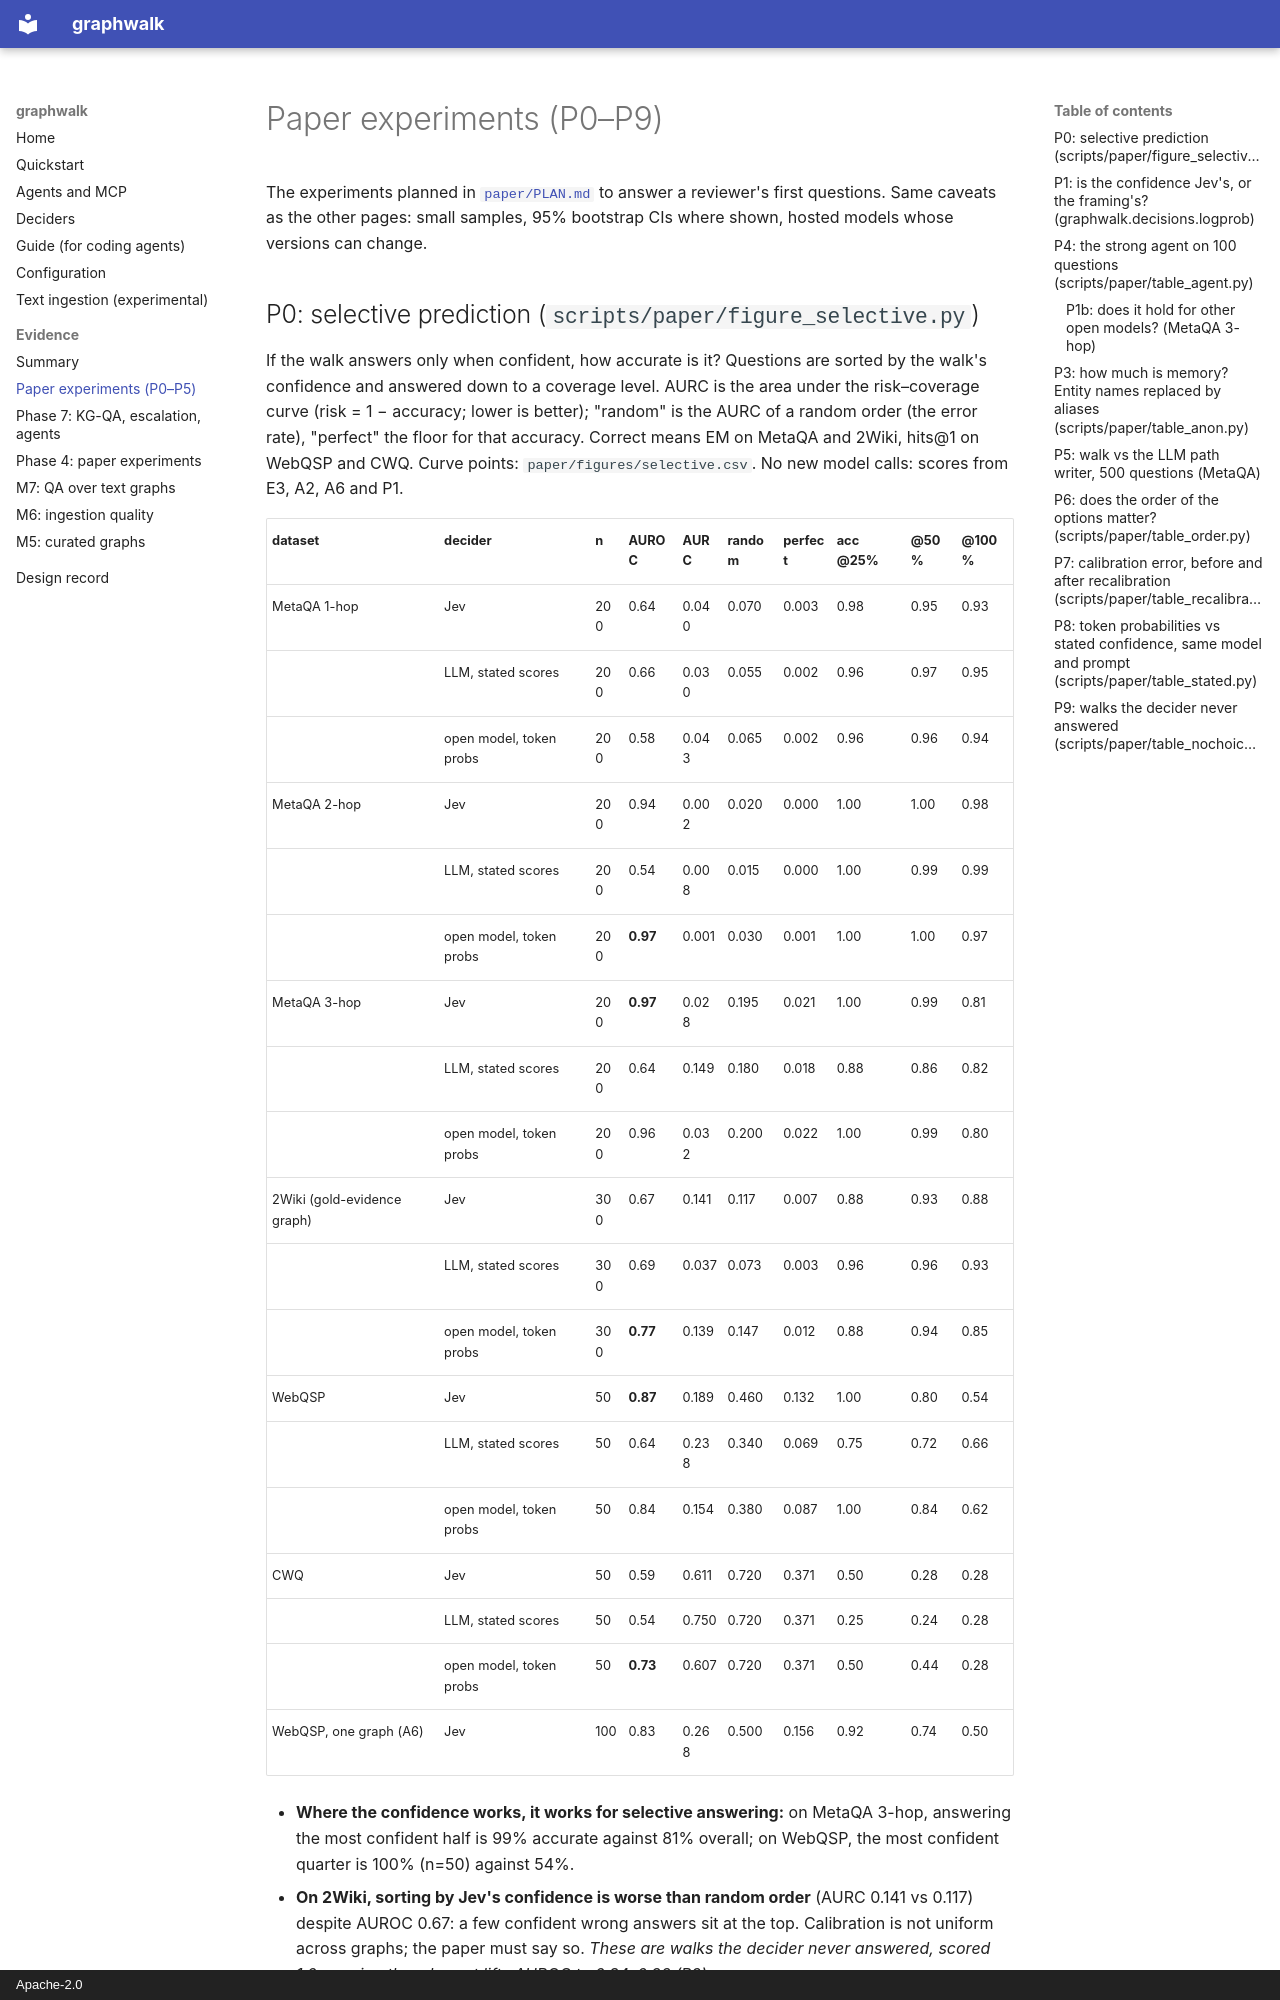

repository: manvirchakal/graphwalk · page: results-paper/index.html · generator: mkdocs · copyright: Apache-2.0

# Paper experiments (P0–P9)

The experiments planned in [`paper/PLAN.md`](../paper/PLAN.md) to answer a reviewer's
first questions. Same caveats as the other pages: small samples, 95% bootstrap CIs
where shown, hosted models whose versions can change.

## P0: selective prediction (`scripts/paper/figure_selective.py`)

If the walk answers only when confident, how accurate is it? Questions are sorted by
the walk's confidence and answered down to a coverage level. AURC is the area under
the risk–coverage curve (risk = 1 − accuracy; lower is better); "random" is the AURC of
a random order (the error rate), "perfect" the floor for that accuracy. Correct means EM
on MetaQA and 2Wiki, hits@1 on WebQSP and CWQ. Curve points:
`paper/figures/selective.csv`. No new model calls: scores from E3, A2, A6 and P1.

| dataset | decider | n | AUROC | AURC | random | perfect | acc @25% | @50% | @100% |
|---|---|---|---|---|---|---|---|---|---|
| MetaQA 1-hop | Jev | 200 | 0.64 | 0.040 | 0.070 | 0.003 | 0.98 | 0.95 | 0.93 |
| | LLM, stated scores | 200 | 0.66 | 0.030 | 0.055 | 0.002 | 0.96 | 0.97 | 0.95 |
| | open model, token probs | 200 | 0.58 | 0.043 | 0.065 | 0.002 | 0.96 | 0.96 | 0.94 |
| MetaQA 2-hop | Jev | 200 | 0.94 | 0.002 | 0.020 | 0.000 | 1.00 | 1.00 | 0.98 |
| | LLM, stated scores | 200 | 0.54 | 0.008 | 0.015 | 0.000 | 1.00 | 0.99 | 0.99 |
| | open model, token probs | 200 | **0.97** | 0.001 | 0.030 | 0.001 | 1.00 | 1.00 | 0.97 |
| MetaQA 3-hop | Jev | 200 | **0.97** | 0.028 | 0.195 | 0.021 | 1.00 | 0.99 | 0.81 |
| | LLM, stated scores | 200 | 0.64 | 0.149 | 0.180 | 0.018 | 0.88 | 0.86 | 0.82 |
| | open model, token probs | 200 | 0.96 | 0.032 | 0.200 | 0.022 | 1.00 | 0.99 | 0.80 |
| 2Wiki (gold-evidence graph) | Jev | 300 | 0.67 | 0.141 | 0.117 | 0.007 | 0.88 | 0.93 | 0.88 |
| | LLM, stated scores | 300 | 0.69 | 0.037 | 0.073 | 0.003 | 0.96 | 0.96 | 0.93 |
| | open model, token probs | 300 | **0.77** | 0.139 | 0.147 | 0.012 | 0.88 | 0.94 | 0.85 |
| WebQSP | Jev | 50 | **0.87** | 0.189 | 0.460 | 0.132 | 1.00 | 0.80 | 0.54 |
| | LLM, stated scores | 50 | 0.64 | 0.238 | 0.340 | 0.069 | 0.75 | 0.72 | 0.66 |
| | open model, token probs | 50 | 0.84 | 0.154 | 0.380 | 0.087 | 1.00 | 0.84 | 0.62 |
| CWQ | Jev | 50 | 0.59 | 0.611 | 0.720 | 0.371 | 0.50 | 0.28 | 0.28 |
| | LLM, stated scores | 50 | 0.54 | 0.750 | 0.720 | 0.371 | 0.25 | 0.24 | 0.28 |
| | open model, token probs | 50 | **0.73** | 0.607 | 0.720 | 0.371 | 0.50 | 0.44 | 0.28 |
| WebQSP, one graph (A6) | Jev | 100 | 0.83 | 0.268 | 0.500 | 0.156 | 0.92 | 0.74 | 0.50 |

- **Where the confidence works, it works for selective answering:** on MetaQA 3-hop,
  answering the most confident half is 99% accurate against 81% overall; on WebQSP,
  the most confident quarter is 100% (n=50) against 54%.
- **On 2Wiki, sorting by Jev's confidence is worse than random order** (AURC 0.141 vs
  0.117) despite AUROC 0.67: a few confident wrong answers sit at the top. Calibration
  is not uniform across graphs; the paper must say so. *These are walks the decider
  never answered, scored 1.0; scoring them lowest lifts AUROC to 0.84–0.92 (P9).*
- AUROC on WebQSP/CWQ here uses hits@1; with EM (as in A2) Jev's is 0.92 / 0.71.
